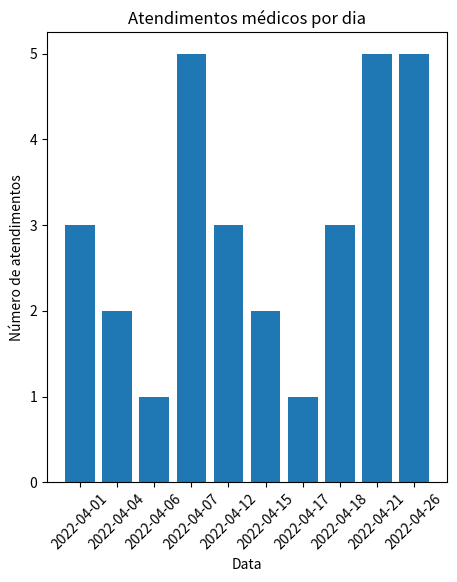

Reproduce this figure in Python.
import matplotlib.pyplot as plt

def plot_atendimentos_por_dia(datas):
    # Mapeando atendimentos por dia
    atendimentos = {}
    for date in datas:
        if date in atendimentos:
            atendimentos[date] += 1
        else:
            atendimentos[date] = 1

    # Ordenar as chaves do dicionário por data
    sorted_dates = sorted(atendimentos.keys())

    # Criar listas separadas para as datas e contagens
    x = []
    y = []
    for date in sorted_dates:
        x.append(date)
        y.append(atendimentos[date])
    fig, ax = plt.subplots(figsize=(len(sorted_dates) * 0.5, 6))

    plt.bar(x, y)
    plt.xlabel('Data')
    plt.xticks(rotation=45)
    plt.ylabel('Número de atendimentos')
    plt.title('Atendimentos médicos por dia')
    plt.subplots_adjust(bottom=0.15, left=0.1, right=0.9, top=0.9)
    plt.show()

exemplo_1 = ['2023-05-01', '2023-05-02', '2023-05-02', '2023-05-03', '2023-05-03', '2023-05-03', '2023-05-04']
exemplo_2 = ['2022-04-01', '2022-04-01', '2022-04-01', '2022-04-04', '2022-04-04',  '2022-04-06', '2022-04-07', '2022-04-07','2022-04-07',
          '2022-04-07',  '2022-04-07', '2022-04-12', '2022-04-12', '2022-04-12', '2022-04-15',  '2022-04-15', '2022-04-17','2022-04-18',
          '2022-04-18', '2022-04-18',  '2022-04-21', '2022-04-21', '2022-04-21', '2022-04-21', '2022-04-21',  '2022-04-26', '2022-04-26',
          '2022-04-26', '2022-04-26', '2022-04-26']

plot_atendimentos_por_dia(exemplo_2)

